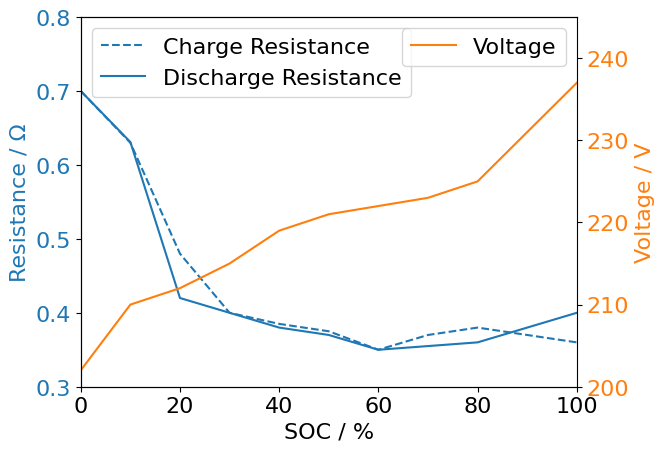

Here is the Python script that generated this plot: (Note: this script raises an exception after producing the figure.)
import math
import numpy as np
from scipy.interpolate import interp1d

class BatteryPlot:
    def __init__(self, soc=0.6, capacity=1540 * 360, time_step=1e-3):
        # 电池容量为1.54KWh，换算成W*s = J
        self.soc = soc  # 电池SoC
        self.soc_ref = 0.6
        self.i_b = 0  # 电流
        self.p_b = 0  # 功率
        self.capacity = capacity  # 容量
        self.time_step = time_step  # 步长

        self.soc_x = np.linspace(0, 1, num=11)  # 用于坐标表示的SoC，并非电池SoC
        self.Res_charge = np.array([0.7, 0.63, 0.48, 0.4, 0.385, 0.375, 0.35, 0.37, 0.38, 0.37, 0.36])
        self.Res_discharge = np.array([0.7, 0.631, 0.42, 0.4, 0.38, 0.37, 0.35, 0.355, 0.36, 0.38, 0.4])
        self.Voltage = np.array([202, 210, 212, 215, 219, 221, 222, 223, 225, 231, 237])

        # 插值函数
        self.Res_charge_f = interp1d(self.soc_x, self.Res_charge, kind='cubic')
        self.Res_discharge_f = interp1d(self.soc_x, self.Res_discharge, kind='cubic')
        self.Voltage_f = interp1d(self.soc_x, self.Voltage, kind='cubic')

    def plot(self):
        # 动态导入matplotlib，避免在非可视化环境中出错
        import matplotlib.pyplot as plt
        plt.rcParams['font.family'] = 'Times New Roman'
        plt.rcParams['font.size'] = 16
        
        fig, ax = plt.subplots()

        # 设置左侧Y轴（对应电阻曲线）刻度标签颜色与电阻曲线颜色一致
        color_resistance = '#1f77b4'
        ax.plot(self.soc_x * 100, self.Res_charge, "--", color=color_resistance)
        ax.plot(self.soc_x * 100, self.Res_discharge, "-", color=color_resistance)
        ax.set_ylabel('Resistance / Ω', color=color_resistance)
        ax.tick_params(axis='y', labelcolor=color_resistance)
        ax.set_xlabel('SOC / %')
        ax.spines['right'].set_visible(False)
        ax.legend(['Charge Resistance', 'Discharge Resistance'], loc=2)

        z_ax = ax.twinx()  # 创建与轴群ax共享x轴的轴群z_ax

        # 设置右侧Y轴（对应电压曲线）刻度标签颜色与电压曲线颜色一致
        color_voltage = '#ff7f0e'
        z_ax.plot(self.soc_x * 100, self.Voltage, color=color_voltage)
        z_ax.set_ylabel('Voltage / V', color=color_voltage)
        z_ax.tick_params(axis='y', labelcolor=color_voltage)
        z_ax.legend(["Voltage"], loc=1)

        plt.xlim(0, 100)
        ax.set_ylim(0.3, 0.8)
        z_ax.set_ylim(200, 245)
        fig.savefig('../Figures/Battery_Paras.png', dpi=1200)
        plt.show()

    def output(self, u_b=0, p_b=0, charge=True):

        if charge:
            Res = self.Res_charge_f(self.soc)
        else:
            Res = self.Res_discharge_f(self.soc)
        u_oc = self.Voltage_f(self.soc)
        self.p_b = p_b
        # self.p_b = u_b * self.i_b
        self.i_b = (u_oc - math.sqrt(u_oc ** 2 - 4 * Res * self.p_b)) / (2 * Res)
        dSoC = self.i_b * self.time_step / self.capacity
        self.soc = self.soc - dSoC

        # 更新开路电压
        u_oc = self.Voltage_f(self.soc)
        print(f"电池电流：{self.i_b} 开路电压：{u_oc} SoC：{self.soc} 功率：{self.p_b} SoC变化：{dSoC}")
        return self.i_b, u_oc, self.soc, self.p_b


class BatterySimple:
    def __init__(self, soc=0.6, capacity=1540 * 360):
        self.soc = soc  # 电池SoC
        self.soc_ref = 0.6
        self.capacity_total = capacity
        self.capacity = self.capacity_total * self.soc

    def work(self, power=0):
        # 输出的功率作用在容量上
        self.capacity -= power
        # SoC不能超过上下限
        if self.capacity >= self.capacity_total:
            self.capacity = self.capacity_total
            power = 0
        if self.capacity <= 0:
            self.capacity = 0
            power = 0
        soc_ = self.capacity / self.capacity_total
        soc_diff = soc_ - self.soc
        self.soc = soc_
        soc_err = self.soc - self.soc_ref
        return soc_diff, soc_err, power


def main():
    b = BatteryPlot()
    b.plot()
    # for i in range(10000):
    #     b.output(300, 3000)


if __name__ == '__main__':
    main()
